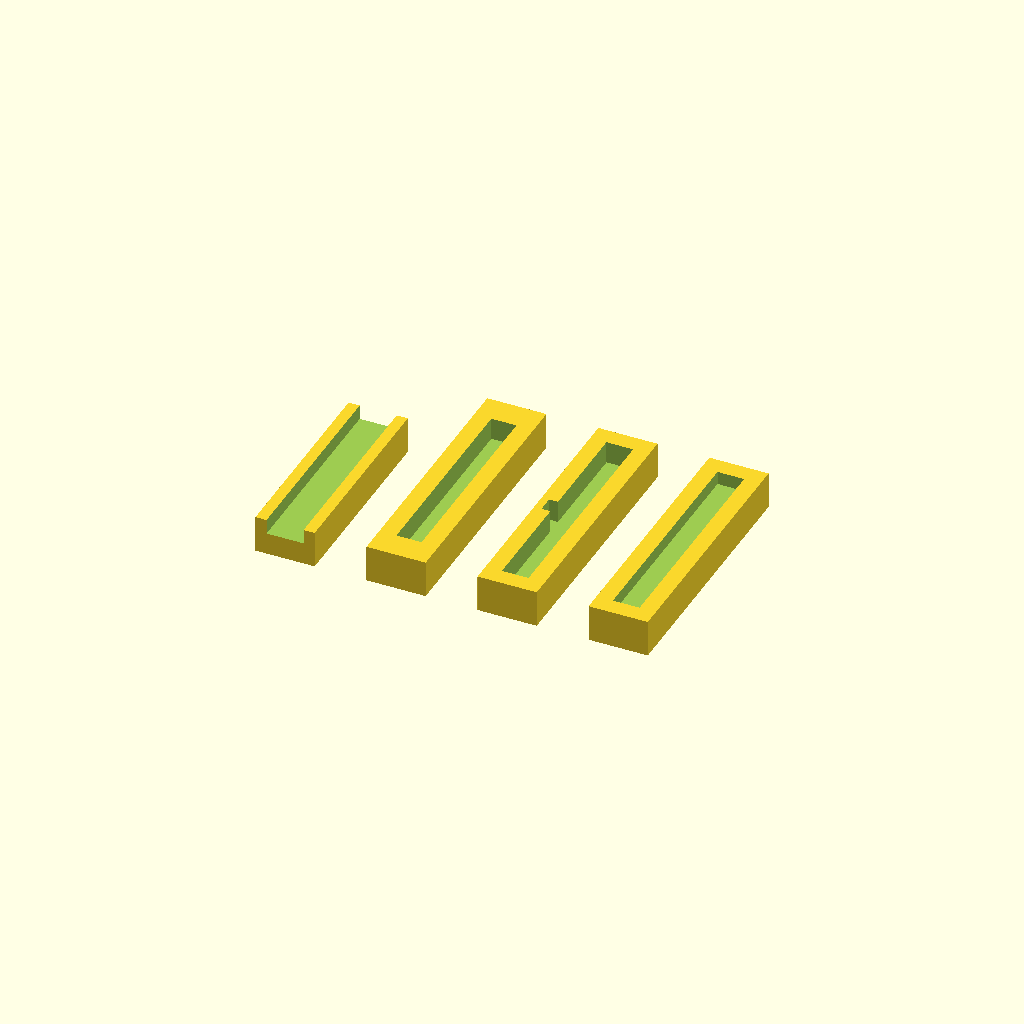
Cell 1: rendered with the file's own defaults.
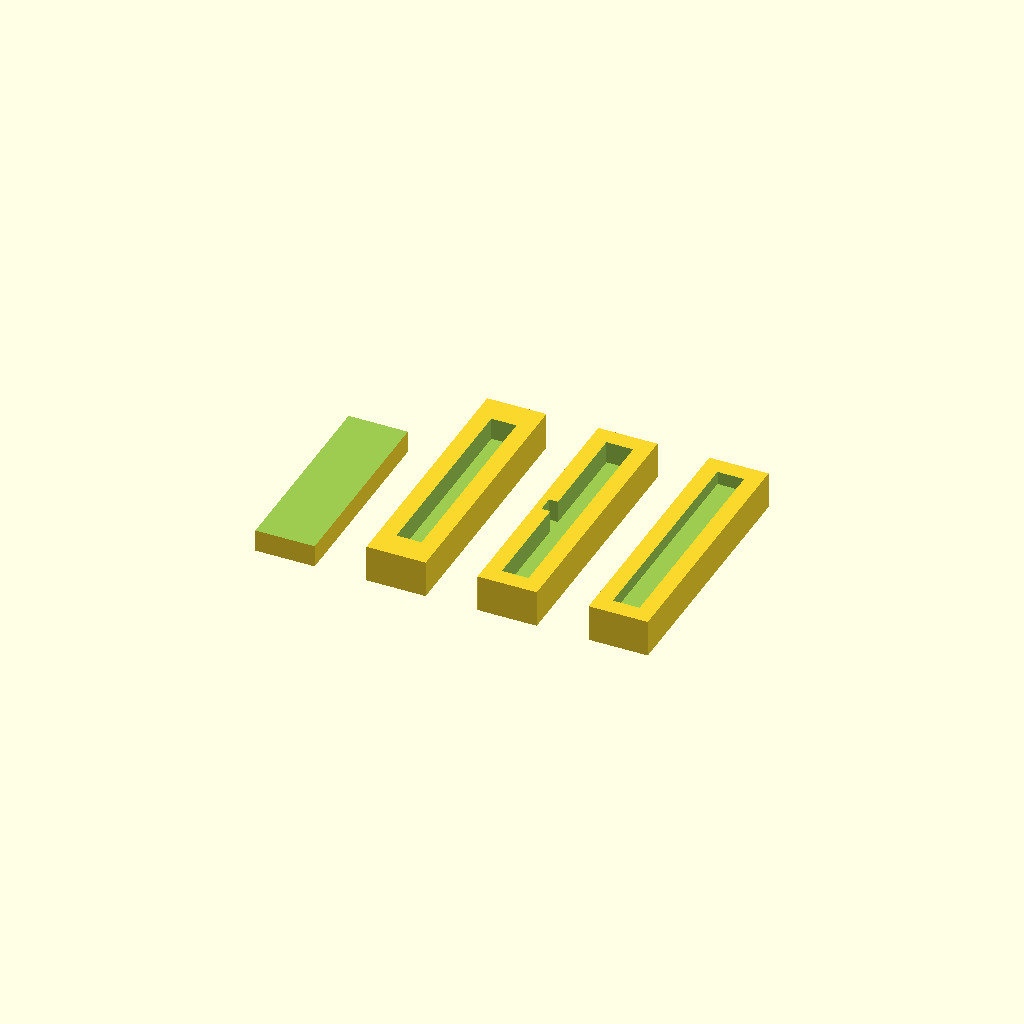
Cell 2 — slot_w set to 10, the other parameters unchanged.
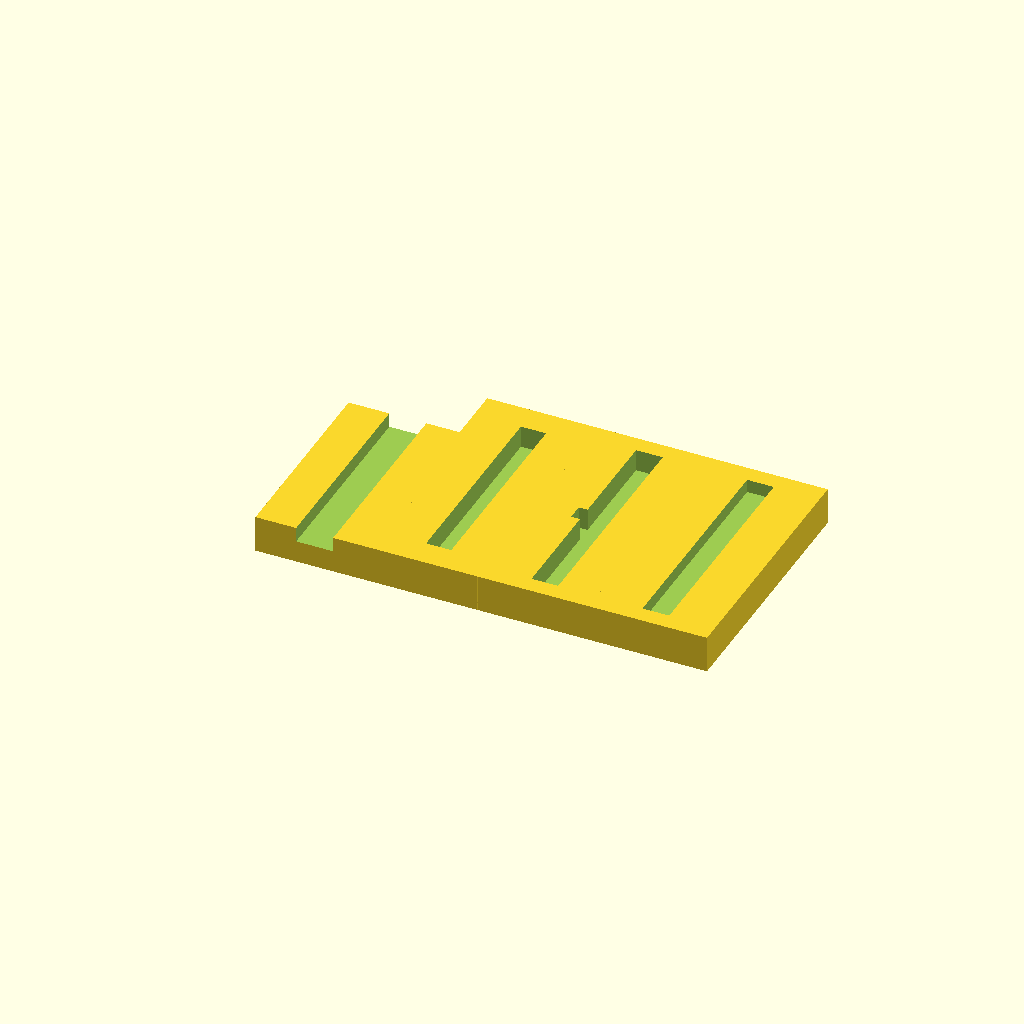
Cell 3 — body_w set to 16, the other parameters unchanged.
All cells are drawn from one camera (rotation 55°, 0°, 25°, orthographic, colour scheme Cornfield), so only the parameter changes between them.
The OpenSCAD source (Crimp_Jigs/top.scad):
//
// top crimp for Harting 40p connector
//
e = 0.1;
$fn = 32;
mm = 25.4;

slot_w = 5;
slot_d = 2;

body_w = 8;
body_l = 27;
body_d = 5;

extra_l = 35;

bslot_w = 3.4;
bslot_l = 27.5;
bslot_d = 3;

module top() {
  difference() {
    cube( [body_w, body_l, body_d]);
    translate( [(body_w-slot_w)/2, -e, body_d-slot_d])
      cube( [slot_w, body_l+2*e, slot_d+2*e]);
  }
}

module bot() {
  difference() {
    cube( [body_w, extra_l, body_d]);
    translate( [(body_w-bslot_w)/2, (extra_l-bslot_l)/2, body_d-bslot_d])
      cube( [bslot_w, bslot_l, bslot_d+2*e]);
  }
}

sbot_w = 3.6;
sbot_l = 30.3;
sbot_d = 3;

key_w = 1.2;
key_h = 2.2;

module sbot() {
  difference() {
    cube( [body_w, extra_l, body_d]);
    translate( [(body_w-sbot_w)/2, (extra_l-sbot_l)/2, body_d-sbot_d]) {
      cube( [sbot_w, sbot_l, sbot_d+e]);
      translate( [-key_w, (sbot_l/2)-key_h/2, 0])
	cube( [key_w+e, key_h, sbot_d+e]);
    }
  }
}

stop_d = 1.8;

module stop() {
  difference() {
    cube( [body_w, extra_l, body_d]);
    translate( [(body_w-sbot_w)/2, (extra_l-sbot_l)/2, body_d-stop_d]) {
      cube( [sbot_w, sbot_l, stop_d+e]);
    }
  }
}


top();
translate( [15, 0, 0]) bot();
translate( [30, 0, 0]) sbot();
translate( [45, 0, 0]) stop();
Parameter table extracted from the source (name, type, default, range or options):
e: number, default 0.1
mm: number, default 25.4
slot_w: number, default 5
slot_d: number, default 2
body_w: number, default 8
body_l: number, default 27
body_d: number, default 5
extra_l: number, default 35
bslot_w: number, default 3.4
bslot_l: number, default 27.5
bslot_d: number, default 3
